The GitHub repository Sline-L/Machine_vision contains a labelled image folder "p_yolo_cls_512_w2" with 2 categories: defect, normal. Examples follow, each with its label.

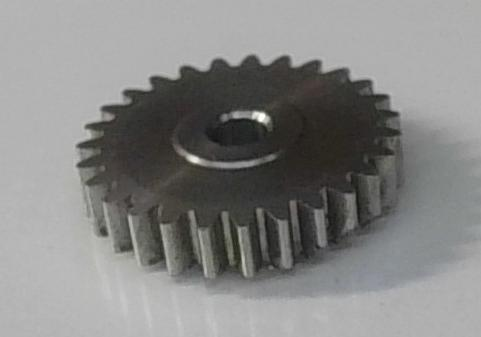
Label: normal

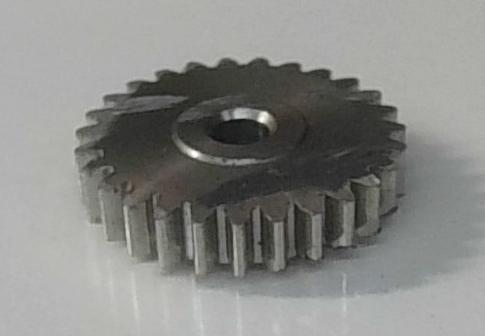
Label: defect

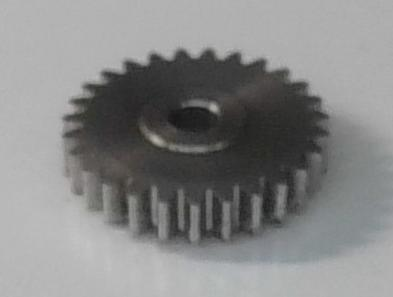
Label: normal

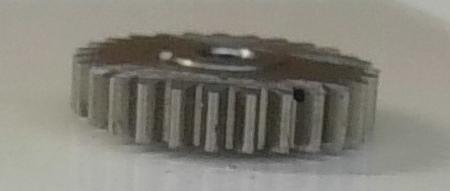
Label: defect

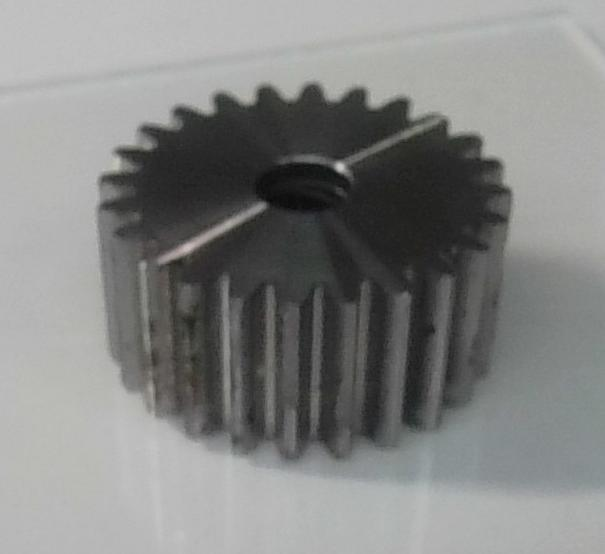
Label: normal

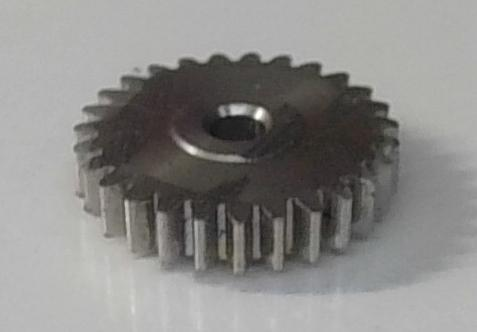
Label: defect
